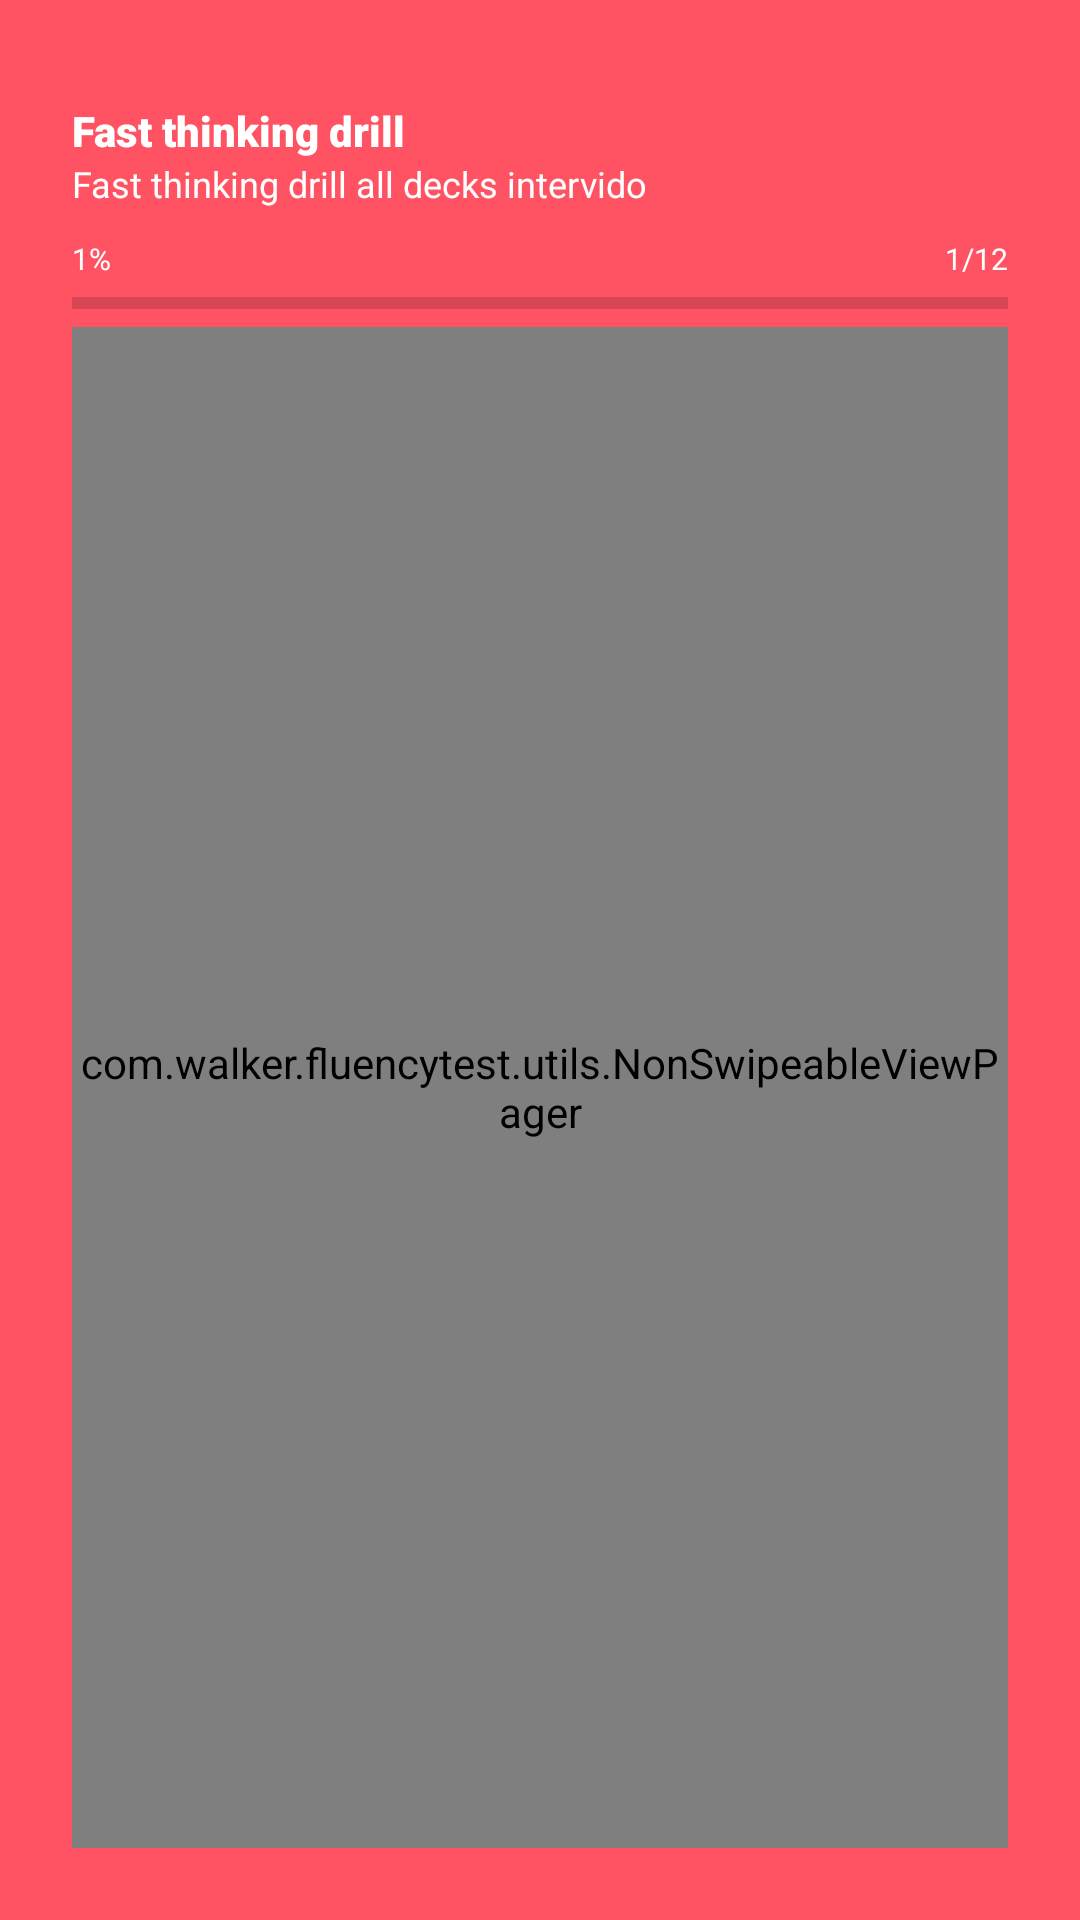

Layout XML and referenced resources for this Android screen:
<!-- AndroidManifest.xml: application theme AppTheme -->
<!-- res/layout/activity_main.xml -->
<?xml version="1.0" encoding="utf-8"?>
<androidx.constraintlayout.widget.ConstraintLayout xmlns:android="http://schemas.android.com/apk/res/android"
    xmlns:app="http://schemas.android.com/apk/res-auto"
    xmlns:tools="http://schemas.android.com/tools"
    android:layout_width="match_parent"
    android:layout_height="match_parent"
    android:id="@+id/main"
    android:background="#FF5363"
    tools:context=".ui.card.CardActivity">


    <LinearLayout
        android:layout_width="match_parent"
        android:layout_height="match_parent"
        android:orientation="vertical"
        android:padding="24dp">

        <LinearLayout
            android:layout_width="match_parent"
            android:layout_height="wrap_content"
            android:layout_marginBottom="10dp"
            android:orientation="horizontal">

            <LinearLayout
                android:layout_width="wrap_content"
                android:layout_height="wrap_content"
                android:layout_weight="1"
                android:gravity="left"
                android:orientation="horizontal">

                <ImageButton
                    android:id="@+id/buttonGetBack"
                    android:layout_width="wrap_content"
                    android:layout_height="wrap_content"
                    android:layout_gravity="left"
                    android:background="#00FFFFFF"
                    android:tint="#FFFFFF"
                    app:srcCompat="@drawable/ic_close" />
            </LinearLayout>

            <LinearLayout
                android:layout_width="wrap_content"
                android:layout_height="wrap_content"
                android:layout_weight="1"
                android:gravity="right"
                android:orientation="horizontal">

                <ImageView
                    android:id="@+id/imageView3"
                    android:layout_width="wrap_content"
                    android:layout_height="wrap_content"
                    android:layout_gravity="right"
                    app:srcCompat="@drawable/ic_config"
                    app:tint="@color/white" />
            </LinearLayout>

        </LinearLayout>

        <TextView
            android:id="@+id/deck_title_card"
            android:layout_width="match_parent"
            android:layout_height="wrap_content"
            android:fontFamily="sans-serif-black"
            android:text="Fast thinking drill"
            android:textColor="#FFFFFF" />

        <TextView
            android:id="@+id/deck_tags_card"
            android:layout_width="match_parent"
            android:layout_height="wrap_content"
            android:layout_marginBottom="10dp"
            android:fontFamily="sans-serif"
            android:text="Fast thinking drill all decks intervido"
            android:textColor="#FFFFFF"
            android:textSize="12sp" />

        <LinearLayout
            android:layout_width="match_parent"
            android:layout_height="wrap_content"
            android:orientation="vertical">

            <LinearLayout
                android:layout_width="match_parent"
                android:layout_height="match_parent"
                android:orientation="horizontal">

                <TextView
                    android:id="@+id/percentageText"
                    android:layout_width="wrap_content"
                    android:layout_height="wrap_content"
                    android:layout_weight="1"
                    android:text="1%"
                    android:textColor="#FFFFFF"
                    android:textSize="10sp" />

                <TextView
                    android:id="@+id/manyToGoText"
                    android:layout_width="wrap_content"
                    android:layout_height="wrap_content"
                    android:layout_weight="1"
                    android:text="1/12"
                    android:textAlignment="textEnd"
                    android:textColor="#FFFFFF"
                    android:textSize="10sp" />
            </LinearLayout>

            <ProgressBar
                android:id="@+id/progressBar"
                style="?android:attr/progressBarStyleHorizontal"
                android:layout_width="match_parent"
                android:layout_height="wrap_content" />

        </LinearLayout>

        <com.walker.fluencytest.utils.NonSwipeableViewPager
            android:id="@+id/viewPager"
            android:layout_width="match_parent"
            android:layout_height="match_parent"
            android:clipToPadding="false"
            android:foregroundGravity="center"
            android:overScrollMode="never">



        </com.walker.fluencytest.utils.NonSwipeableViewPager>
    </LinearLayout>


</androidx.constraintlayout.widget.ConstraintLayout>
<!-- resources referenced by this layout -->
<resources>
  <color name="white">#ffffff</color>
  <style name="AppTheme" parent="Theme.AppCompat.Light.NoActionBar">
          
          <item name="colorPrimary">#9C27B0</item>
          <item name="colorPrimaryDark">#E91E63</item>
          <item name="colorAccent">@color/white</item>
      </style>
</resources>
